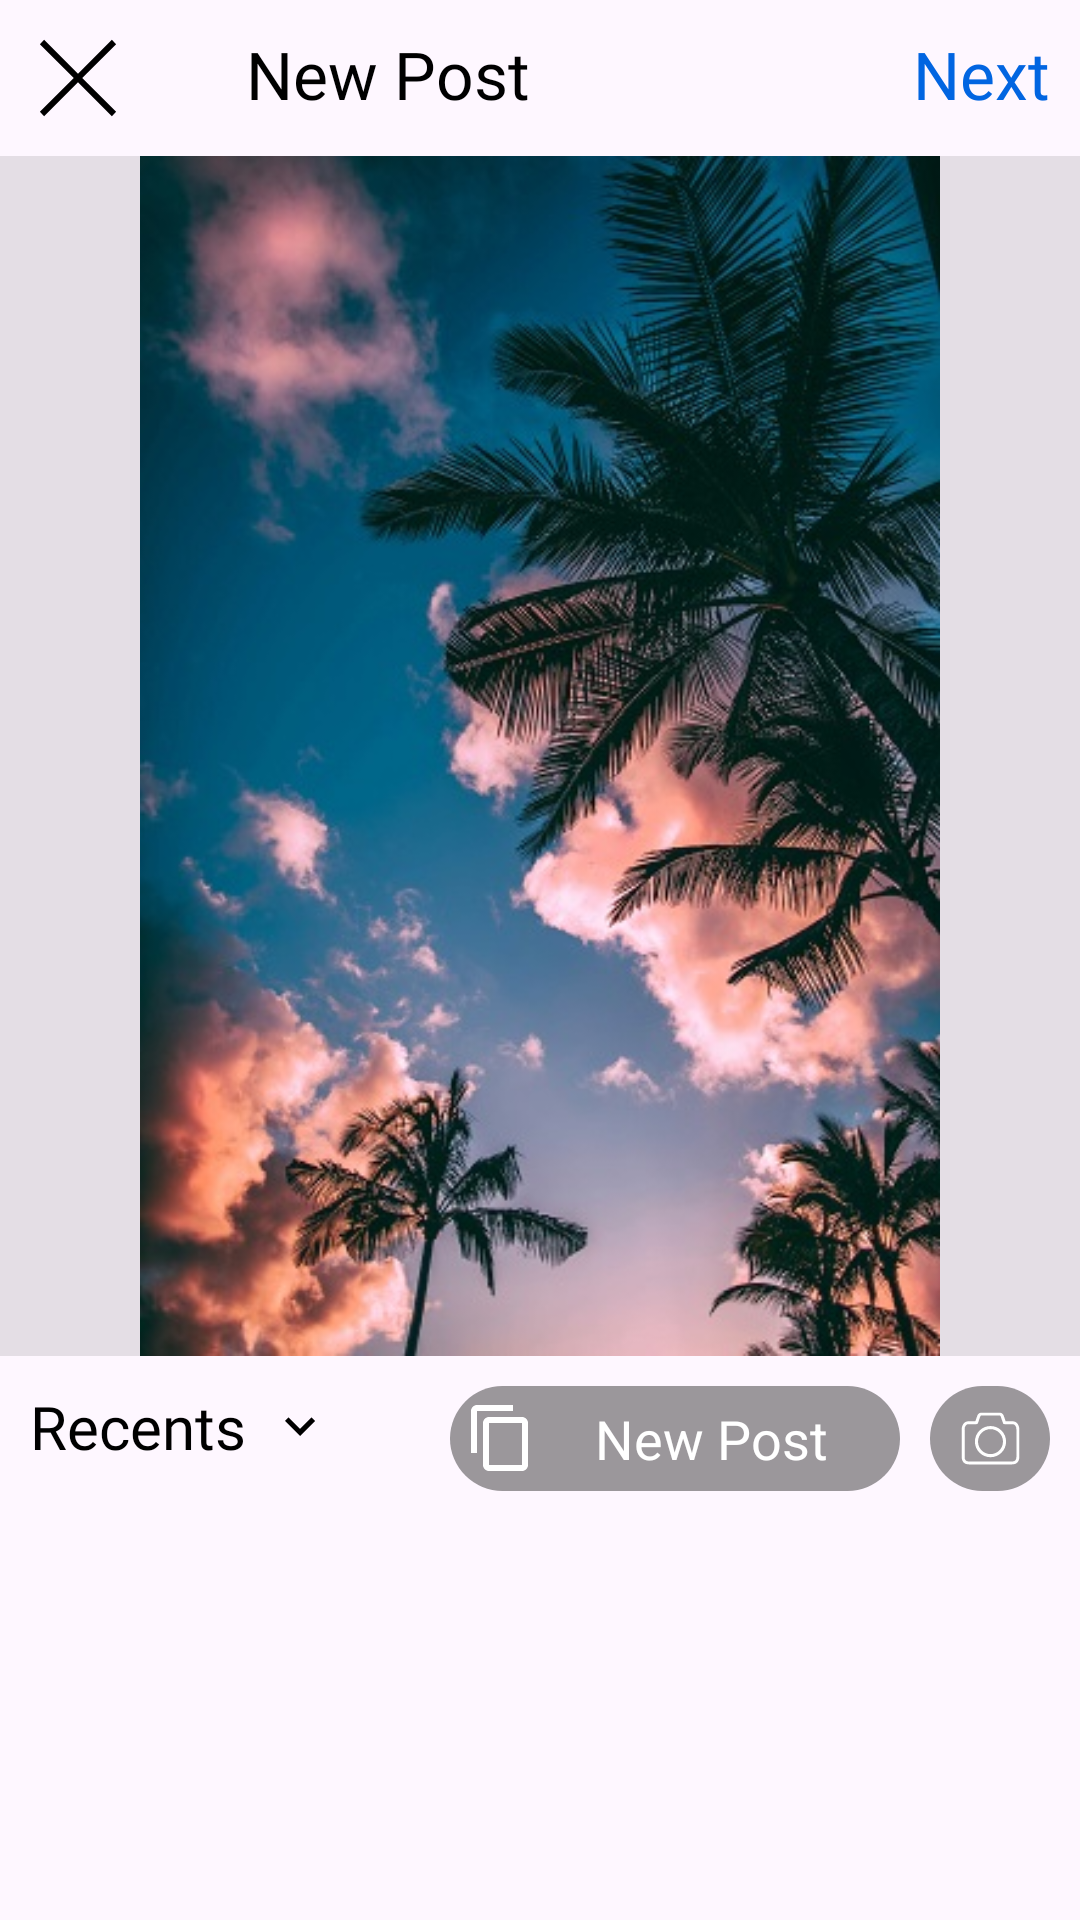

Reconstruct the res/layout file that produces this screen, plus the resources it refers to.
<!-- AndroidManifest.xml: application theme Theme.Instagram -->
<!-- res/layout/fragment_add_post.xml -->
<?xml version="1.0" encoding="utf-8"?>
<FrameLayout xmlns:android="http://schemas.android.com/apk/res/android"
    xmlns:app="http://schemas.android.com/apk/res-auto"
    xmlns:tools="http://schemas.android.com/tools"
    android:layout_width="match_parent"
    android:layout_height="match_parent"
    tools:context=".NavigateFragment.AddPost">

    <androidx.core.widget.NestedScrollView
        android:layout_width="match_parent"
        android:layout_height="match_parent">

        <LinearLayout
            android:layout_width="match_parent"
            android:layout_height="match_parent"
            android:orientation="vertical">

            <androidx.constraintlayout.widget.ConstraintLayout
                android:layout_width="match_parent"
                android:layout_height="wrap_content"
                android:layout_margin="10dp">

                <ImageView
                    android:id="@+id/cross_img"
                    android:layout_width="wrap_content"
                    android:layout_height="wrap_content"
                    android:src="@drawable/cross_sign"
                    app:layout_constraintStart_toStartOf="parent"
                    app:layout_constraintTop_toTopOf="parent" />

                <TextView
                    android:layout_width="wrap_content"
                    android:layout_height="wrap_content"
                    android:layout_marginStart="40dp"
                    android:fontFamily="@font/notosans_extrabold"
                    android:text="New Post"
                    android:textColor="@color/black"
                    android:textSize="22sp"
                    app:layout_constraintStart_toEndOf="@+id/cross_img"
                    app:layout_constraintTop_toTopOf="parent" />

                <TextView
                    android:layout_width="wrap_content"
                    android:layout_height="wrap_content"
                    android:fontFamily="@font/notosans_medium"
                    android:gravity="center"
                    android:text="Next"
                    android:textColor="#0165E1"
                    android:textSize="22sp"
                    app:layout_constraintEnd_toEndOf="parent"
                    app:layout_constraintTop_toTopOf="parent" />
            </androidx.constraintlayout.widget.ConstraintLayout>

            <ImageView
                android:layout_width="match_parent"
                android:layout_height="400dp"
                android:background="#1A000000"
                android:src="@drawable/img" />

            <androidx.constraintlayout.widget.ConstraintLayout
                android:layout_width="match_parent"
                android:layout_height="wrap_content"
                android:layout_margin="10dp">

                <TextView
                    android:id="@+id/recent_text"
                    android:layout_width="wrap_content"
                    android:layout_height="wrap_content"
                    android:drawableEnd="@drawable/baseline_keyboard_arrow_down_24"
                    android:drawablePadding="8dp"
                    android:drawableTint="@color/black"
                    android:fontFamily="@font/notosans_medium"
                    android:text="Recents"
                    android:textColor="@color/black"
                    android:textSize="20sp"
                    app:layout_constraintStart_toStartOf="parent"
                    app:layout_constraintTop_toTopOf="parent" />

                <TextView
                    android:layout_width="150dp"
                    android:layout_height="35dp"
                    android:layout_marginEnd="10dp"
                    android:background="@drawable/background_select_multiple"
                    android:drawableStart="@drawable/baseline_content_copy_24"
                    android:gravity="center"
                    android:padding="5dp"
                    android:text="New Post"
                    android:textColor="@color/white"
                    android:textSize="18sp"
                    app:layout_constraintEnd_toStartOf="@+id/camera"
                    app:layout_constraintTop_toTopOf="parent" />

                <ImageView
                    android:id="@+id/camera"
                    android:layout_width="40dp"
                    android:layout_height="35dp"
                    android:background="@drawable/background_select_multiple"
                    android:fontFamily="@font/notosans_medium"
                    android:gravity="center"
                    android:padding="6dp"
                    android:src="@drawable/camra"
                    app:layout_constraintEnd_toEndOf="parent"
                    app:layout_constraintTop_toTopOf="parent" />
            </androidx.constraintlayout.widget.ConstraintLayout>

            <LinearLayout
                android:layout_width="match_parent"
                android:layout_height="wrap_content"
                android:layout_marginTop="3dp"
                android:orientation="horizontal"
                android:weightSum="3">

                <ImageView
                    android:layout_width="0dp"
                    android:layout_height="140dp"
                    android:layout_marginStart="1dp"
                    android:layout_marginEnd="1dp"
                    android:layout_weight="1"
                    android:scaleType="fitXY"
                    android:src="@drawable/ic_launcher_background" />

                <ImageView
                    android:layout_width="0dp"
                    android:layout_height="140dp"
                    android:layout_marginStart="1dp"
                    android:layout_marginEnd="1dp"
                    android:layout_weight="1"
                    android:scaleType="fitXY"
                    android:src="@drawable/ic_launcher_background" />

                <ImageView
                    android:layout_width="0dp"
                    android:layout_height="140dp"
                    android:layout_marginStart="1dp"
                    android:layout_marginEnd="1dp"
                    android:layout_weight="1"
                    android:scaleType="fitXY"
                    android:src="@drawable/ic_launcher_background" />

            </LinearLayout>

            <LinearLayout
                android:layout_width="match_parent"
                android:layout_height="wrap_content"
                android:layout_marginTop="3dp"
                android:orientation="horizontal"
                android:weightSum="3">

                <ImageView
                    android:layout_width="0dp"
                    android:layout_height="140dp"
                    android:layout_marginStart="1dp"
                    android:layout_marginEnd="1dp"
                    android:layout_weight="1"
                    android:scaleType="fitXY"
                    android:src="@drawable/ic_launcher_background" />

                <ImageView
                    android:layout_width="0dp"
                    android:layout_height="140dp"
                    android:layout_marginStart="1dp"
                    android:layout_marginEnd="1dp"
                    android:layout_weight="1"
                    android:scaleType="fitXY"
                    android:src="@drawable/ic_launcher_background" />

                <ImageView
                    android:layout_width="0dp"
                    android:layout_height="140dp"
                    android:layout_marginStart="1dp"
                    android:layout_marginEnd="1dp"
                    android:layout_weight="1"
                    android:scaleType="fitXY"
                    android:src="@drawable/ic_launcher_background" />

            </LinearLayout>

            <LinearLayout
                android:layout_width="match_parent"
                android:layout_height="wrap_content"
                android:layout_marginTop="3dp"
                android:orientation="horizontal"
                android:weightSum="3">

                <ImageView
                    android:layout_width="0dp"
                    android:layout_height="140dp"
                    android:layout_marginStart="1dp"
                    android:layout_marginEnd="1dp"
                    android:layout_weight="1"
                    android:scaleType="fitXY"
                    android:src="@drawable/ic_launcher_background" />

                <ImageView
                    android:layout_width="0dp"
                    android:layout_height="140dp"
                    android:layout_marginStart="1dp"
                    android:layout_marginEnd="1dp"
                    android:layout_weight="1"
                    android:scaleType="fitXY"
                    android:src="@drawable/ic_launcher_background" />

                <ImageView
                    android:layout_width="0dp"
                    android:layout_height="140dp"
                    android:layout_marginStart="1dp"
                    android:layout_marginEnd="1dp"
                    android:layout_weight="1"
                    android:scaleType="fitXY"
                    android:src="@drawable/ic_launcher_background" />

            </LinearLayout>
        </LinearLayout>
    </androidx.core.widget.NestedScrollView>

</FrameLayout>
<!-- resources referenced by this layout -->
<resources>
  <color name="black">#FF000000</color>
  <color name="white">#FFFFFFFF</color>
  <!-- drawable background_select_multiple (drawable) -->
  <?xml version="1.0" encoding="utf-8"?>
  <shape xmlns:android="http://schemas.android.com/apk/res/android">
      <corners android:radius="90dp" />
      <solid android:color="#66050505" />
  </shape>
  <!-- drawable baseline_content_copy_24 (drawable) -->
  <vector xmlns:android="http://schemas.android.com/apk/res/android"
      android:width="24dp"
      android:height="24dp"
      android:autoMirrored="true"
      android:tint="#ffffff"
      android:viewportWidth="24"
      android:viewportHeight="24">
      <path
          android:fillColor="@android:color/white"
          android:pathData="M16,1L4,1c-1.1,0 -2,0.9 -2,2v14h2L4,3h12L16,1zM19,5L8,5c-1.1,0 -2,0.9 -2,2v14c0,1.1 0.9,2 2,2h11c1.1,0 2,-0.9 2,-2L21,7c0,-1.1 -0.9,-2 -2,-2zM19,21L8,21L8,7h11v14z" />
  </vector>
  <!-- drawable baseline_keyboard_arrow_down_24 (drawable) -->
  <vector xmlns:android="http://schemas.android.com/apk/res/android"
      android:width="20dp"
      android:height="20dp"
      android:tint="#FFFFFF"
      android:viewportWidth="24"
      android:viewportHeight="24">
      <path
          android:fillColor="@android:color/white"
          android:pathData="M7.41,8.59L12,13.17l4.59,-4.58L18,10l-6,6 -6,-6 1.41,-1.41z" />
  </vector>
  <!-- drawable camra (drawable) -->
  <vector xmlns:android="http://schemas.android.com/apk/res/android"
      android:width="24dp"
      android:height="24dp"
      android:autoMirrored="true"
      android:viewportWidth="24"
      android:viewportHeight="24">
      <path
          android:fillColor="#FFFFFF"
          android:pathData="M19.599,6h-2.323l-0.714,-2.015C16.34,3.319 15.719,3 15.017,3H8.983C8.281,3 7.66,3.319 7.438,3.985L6.724,6H4.401C2.905,6 2,7.247 2,8.743v9.77C2,20.009 2.905,21 4.401,21h15.197C21.095,21 22,20.009 22,18.513v-9.77C22,7.247 21.095,6 19.599,6zM21,18.513C21,19.411 20.497,20 19.599,20H4.401C3.503,20 3,19.411 3,18.513v-9.77C3,7.846 3.503,7 4.401,7h2.714C7.349,7 7.556,6.908 7.63,6.687l0.838,-2.415C8.542,4.05 8.749,4 8.983,4h6.034c0.234,0 0.441,0.078 0.515,0.301l0.838,2.421C16.444,6.943 16.651,7 16.885,7h2.714C20.497,7 21,7.846 21,8.743V18.513z" />
      <path
          android:fillColor="#FFFFFF"
          android:pathData="M12,7.658c-2.993,0 -5.428,2.435 -5.428,5.428S9.007,18.513 12,18.513s5.428,-2.435 5.428,-5.428S14.993,7.658 12,7.658zM12,17.428c-2.394,0 -4.342,-1.948 -4.342,-4.342S9.606,8.743 12,8.743s4.342,1.948 4.342,4.342S14.394,17.428 12,17.428z" />
  </vector>
  <!-- drawable cross_sign (drawable) -->
  <vector android:autoMirrored="true" android:height="32dp"
      android:viewportHeight="32" android:viewportWidth="32"
      android:width="32dp" xmlns:android="http://schemas.android.com/apk/res/android">
      <path android:fillColor="#FF000000" android:pathData="M28.71,4.71l-1.42,-1.42l-11.29,11.3l-11.29,-11.3l-1.42,1.42l11.3,11.29l-11.3,11.29l1.42,1.42l11.29,-11.3l11.29,11.3l1.42,-1.42l-11.3,-11.29l11.3,-11.29z"/>
  </vector>
  <!-- drawable img: png bitmap (drawable, 77841 bytes) -->
  <style name="Theme.Instagram" parent="Base.Theme.Instagram">
          <item name="android:statusBarColor">@android:color/white</item>
          <item name="android:windowLightStatusBar">true</item>
      </style>
  <style name="Base.Theme.Instagram" parent="Theme.Material3.DayNight.NoActionBar">
          
          <item name="colorPrimary">@color/my_light_primary</item>
      </style>
  <color name="my_light_primary">#666262</color>
</resources>
